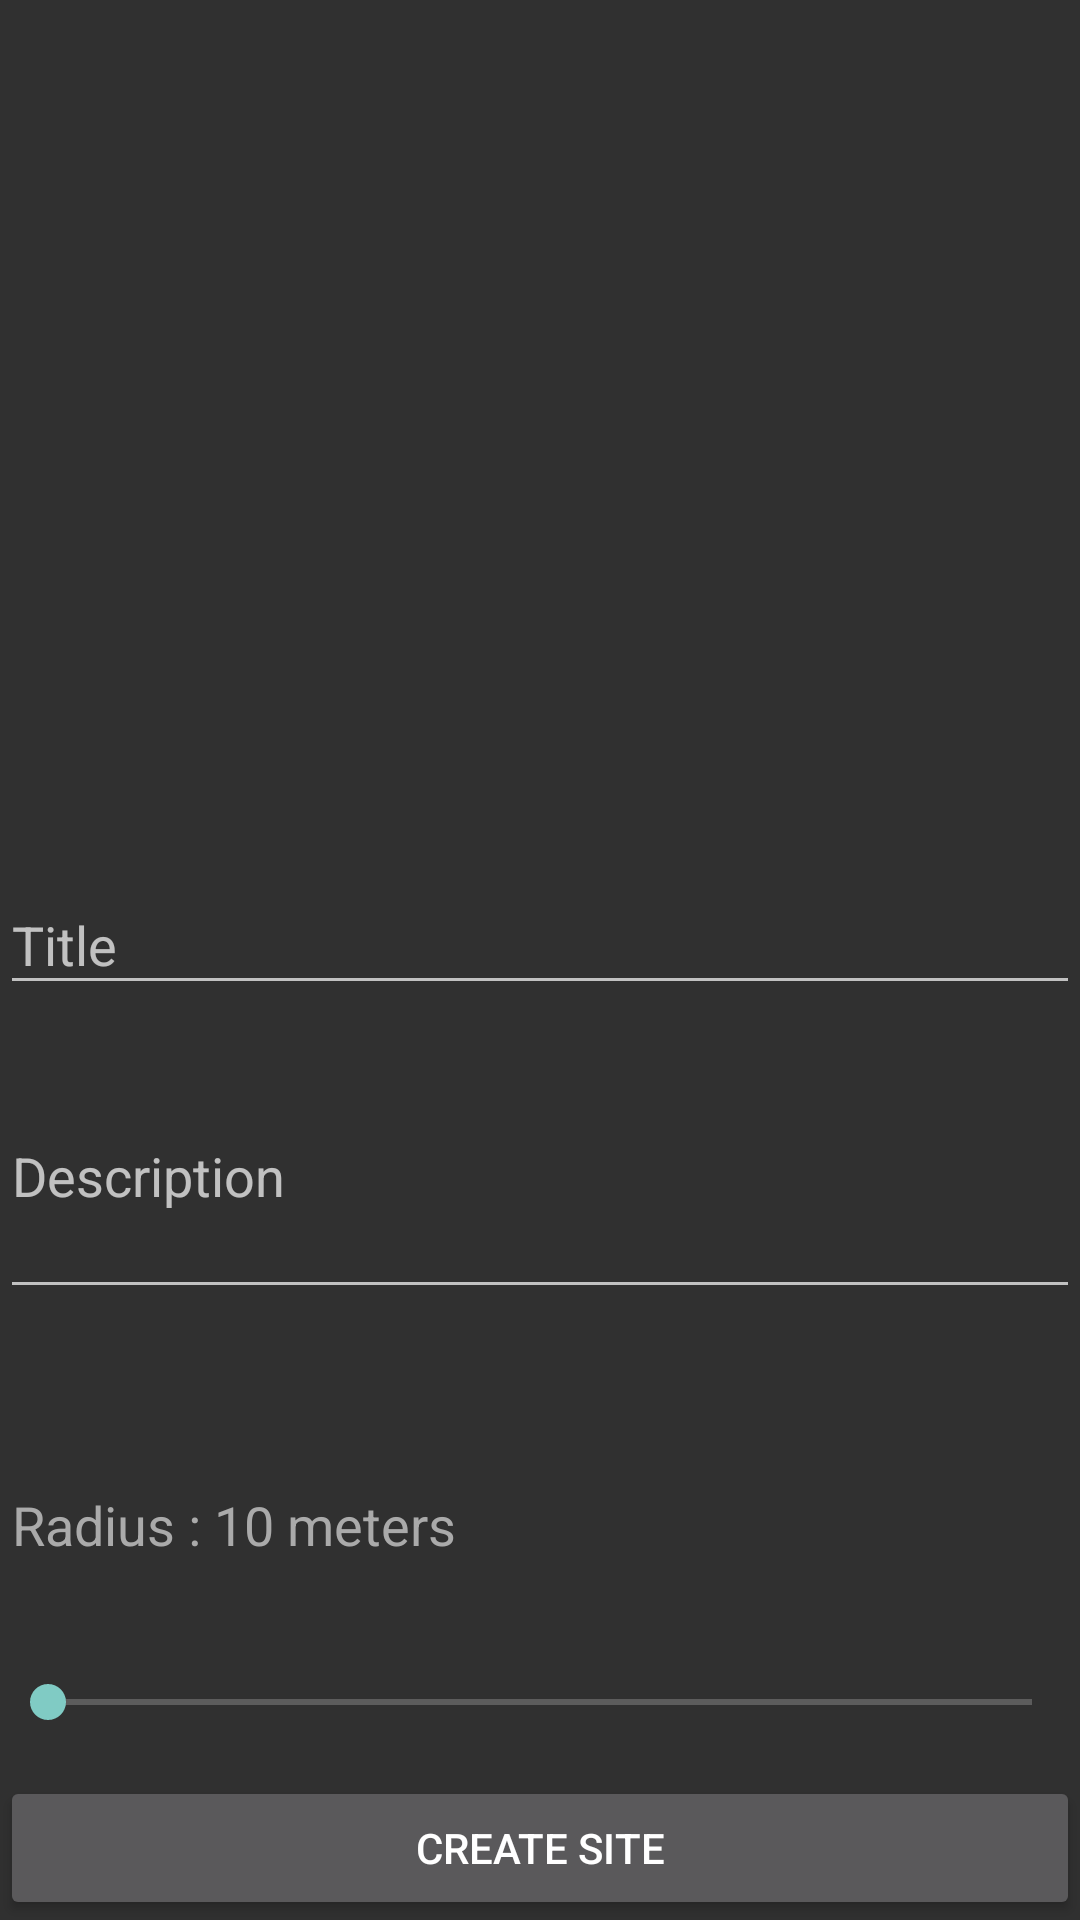

Write the Android layout XML for this screen, with the resource values it uses.
<!-- AndroidManifest.xml: activity theme AppTheme.NoActionBar -->
<!-- res/layout/activity_site_creation.xml -->
<?xml version="1.0" encoding="utf-8"?>

<LinearLayout xmlns:android="http://schemas.android.com/apk/res/android"
    xmlns:tools="http://schemas.android.com/tools"
    android:orientation="vertical"
android:layout_width="match_parent"
android:layout_height="match_parent"
    android:weightSum="1">

    <ImageView
        android:id="@+id/imageView1"
        android:layout_width="match_parent"
        android:layout_height="264dp"
        android:adjustViewBounds="true"
        android:cropToPadding="true" />

    <android.support.design.widget.TextInputLayout
        android:layout_width="match_parent"
        android:layout_height="90dp">
        <EditText
            android:id="@+id/editTextTitle"
            android:layout_width="match_parent"
            android:layout_height="wrap_content"
            android:layout_weight="0.50"
            android:maxLength="32"
            android:hint="Title" />
    </android.support.design.widget.TextInputLayout>

    <android.support.design.widget.TextInputLayout
        android:layout_width="match_parent"
        android:layout_height="90dp">

        <EditText
            android:id="@+id/editTextDes"
            android:layout_width="match_parent"
            android:layout_height="64dp"
            android:layout_weight="1"
            android:gravity="top"
            android:hint="Description"
            android:inputType="textMultiLine"
            android:lines="8"
            android:maxLength="128"
            android:maxLines="10" />
    </android.support.design.widget.TextInputLayout>

    <LinearLayout
        android:layout_width="match_parent"
        android:layout_height="0dip"
        android:layout_weight="1"
        android:gravity="center|bottom"
        android:orientation="vertical"
        android:weightSum="1">

        <EditText
            android:id="@+id/radiusText"
            android:layout_width="match_parent"
            android:layout_height="wrap_content"
            android:layout_weight="0.35"
            android:backgroundTint="@android:color/transparent"
            android:clickable="false"
            android:cursorVisible="false"
            android:ems="10"
            android:focusable="false"
            android:focusableInTouchMode="false"
            android:inputType="textPersonName"
            android:selectAllOnFocus="false"
            android:text="Radius : 10 meters"
            android:textColor="@android:color/darker_gray" />

        <SeekBar
            android:id="@+id/seekBar"
            style="@style/Widget.AppCompat.SeekBar.Discrete"
            android:layout_width="match_parent"
            android:layout_height="wrap_content"
            android:layout_weight="0.35"
            android:max="25"
            android:progress="0" />

        <Button
            android:id="@+id/btnCreateSite"
            android:elevation="10dp"
            android:layout_width="match_parent"
            android:layout_height="wrap_content"
            android:layout_gravity="center_horizontal|center"
            android:text="Create Site"
            android:clickable = "false"/>
    </LinearLayout>
</LinearLayout>
<!-- resources referenced by this layout -->
<resources>
  <style name="AppTheme.NoActionBar">
          <item name="windowActionBar">false</item>
          <item name="windowNoTitle">true</item>
      </style>
</resources>
